Dataset: dataset_split_v2 (GitHub, penoFahmi/pelatihan-model-sawit). Classes: lewat matang, matang, mengkal, mentah.

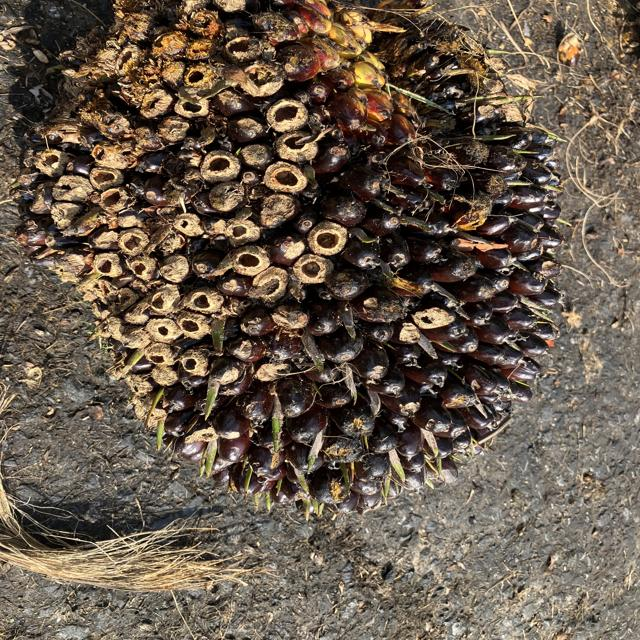
Label: mengkal

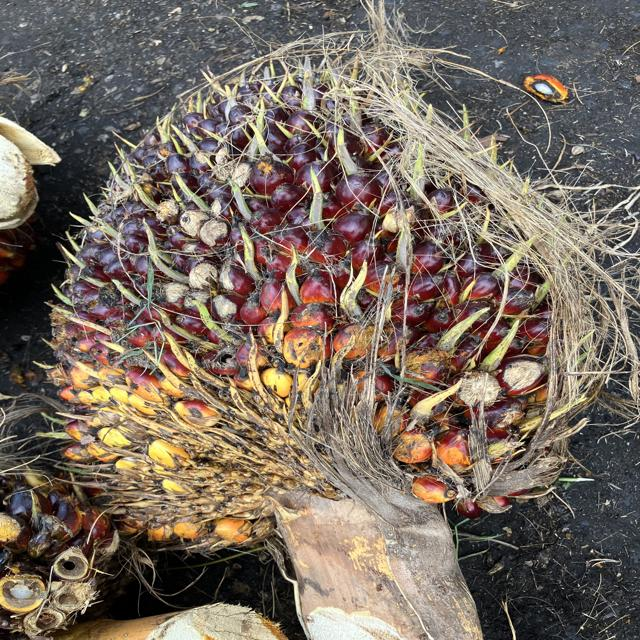
Label: matang

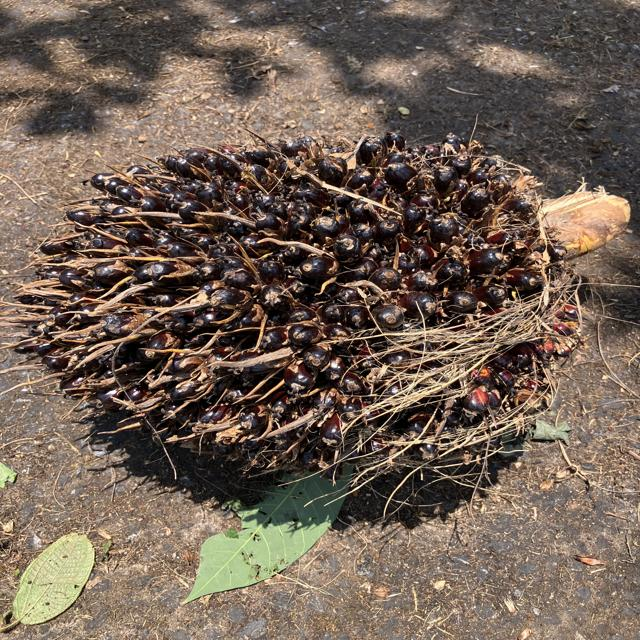
Label: mengkal

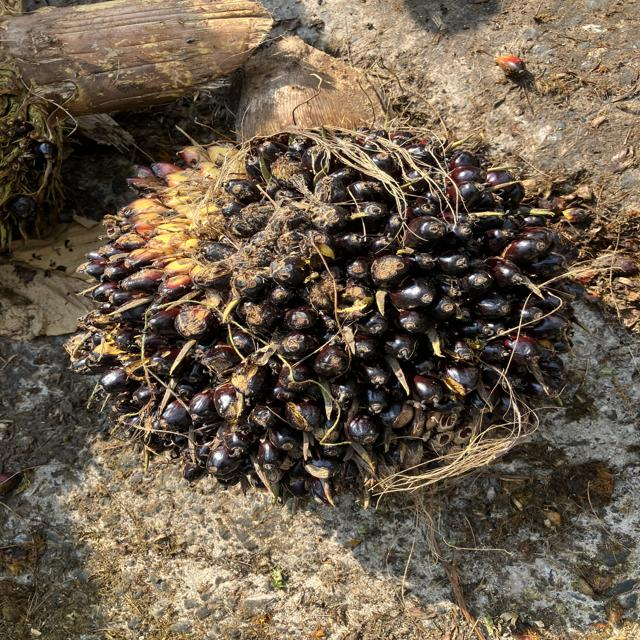
Label: mengkal

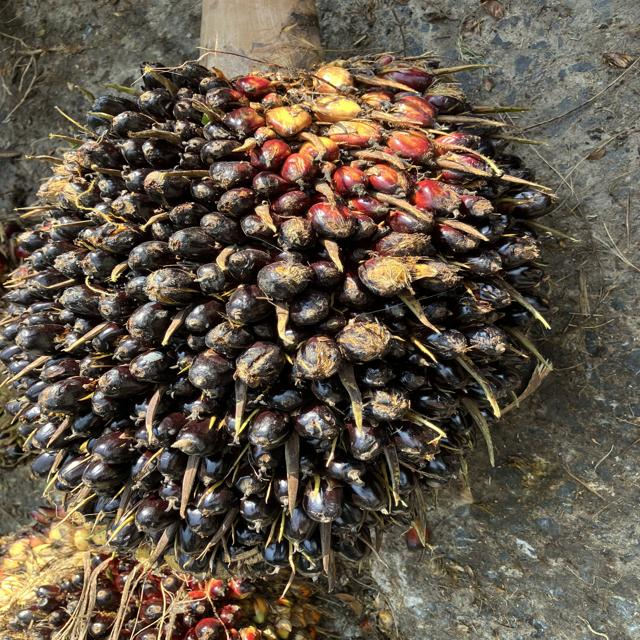
Label: mentah

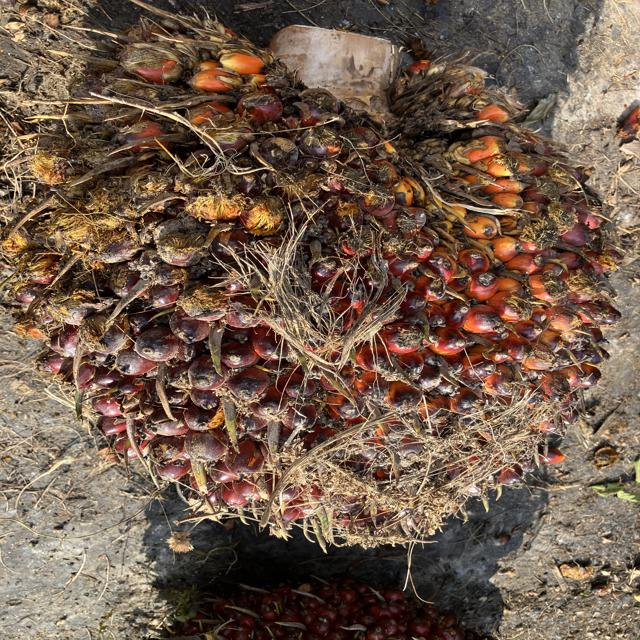
Label: matang
